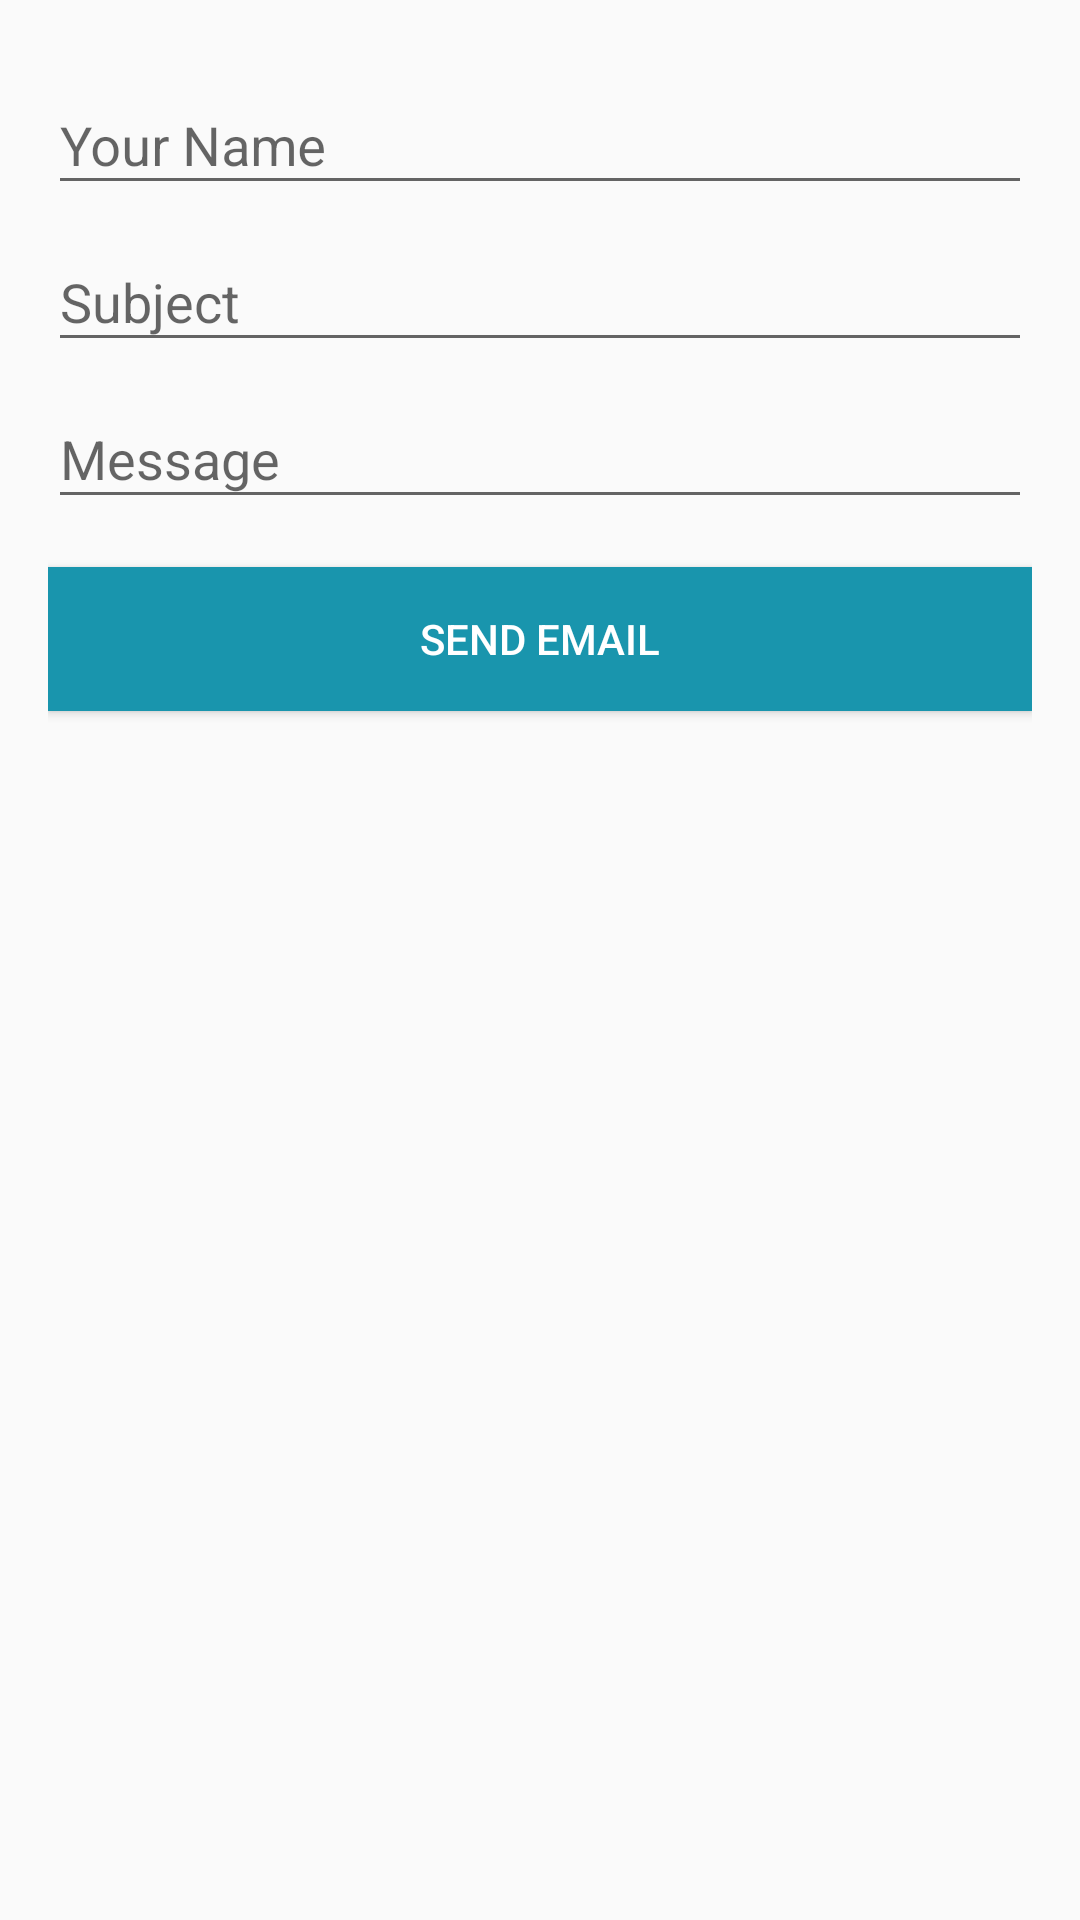

This screen was rendered from an Android layout file. Write that file and the resources it references.
<!-- AndroidManifest.xml: application theme AppTheme -->
<!-- res/layout/fragment_contact.xml -->
<FrameLayout xmlns:android="http://schemas.android.com/apk/res/android"
    xmlns:tools="http://schemas.android.com/tools"
    android:layout_width="match_parent"
    android:layout_height="match_parent"
    xmlns:app="http://schemas.android.com/apk/res-auto"
    tools:context="uni.uni.fragments.ContactFragment">

    <ScrollView
        android:layout_width="match_parent"
        android:layout_height="match_parent"
        app:layout_behavior="@string/appbar_scrolling_view_behavior">

        <LinearLayout
            android:layout_width="match_parent"
            android:layout_height="wrap_content"
            android:paddingStart="16dp"
            android:paddingEnd="16dp"
            android:paddingTop="16dp"
            android:paddingBottom="16dp"
            android:orientation="vertical">

            <android.support.design.widget.TextInputLayout
                android:id="@+id/contact_name_wrapper"
                android:layout_width="match_parent"
                android:layout_height="wrap_content">
                <android.support.design.widget.TextInputEditText
                    android:id="@+id/contact_name"
                    android:layout_width="match_parent"
                    android:layout_height="wrap_content"
                    android:inputType="text"
                    android:hint="@string/contact_form_name" />
            </android.support.design.widget.TextInputLayout>

            <android.support.design.widget.TextInputLayout
                android:id="@+id/contact_subject_wrapper"
                android:layout_width="match_parent"
                android:layout_height="wrap_content">
                <android.support.design.widget.TextInputEditText
                    android:id="@+id/contact_subject"
                    android:layout_width="match_parent"
                    android:layout_height="wrap_content"
                    android:inputType="text"
                    android:hint="@string/contact_form_subject" />
            </android.support.design.widget.TextInputLayout>

            <android.support.design.widget.TextInputLayout
                android:id="@+id/contact_message_wrapper"
                android:layout_width="match_parent"
                android:layout_height="wrap_content">
                <android.support.design.widget.TextInputEditText
                    android:id="@+id/contact_message"
                    android:layout_width="match_parent"
                    android:layout_height="wrap_content"
                    android:inputType="text"
                    android:hint="@string/contact_form_message" />
            </android.support.design.widget.TextInputLayout>

            <android.support.v7.widget.AppCompatButton
                android:id="@+id/send_message"
                android:background="@color/colorPrimary"
                android:layout_width="match_parent"
                android:layout_height="wrap_content"
                android:layout_marginTop="16dp"
                android:layout_marginBottom="16dp"
                android:paddingTop="12dp"
                android:paddingBottom="12dp"
                android:text="@string/contact_form_button"
                android:textColor="@android:color/white"
                android:textSize="14sp" />

        </LinearLayout>

    </ScrollView>

</FrameLayout>
<!-- resources referenced by this layout -->
<resources>
  <color name="colorPrimary">#1995AD</color>
  <string name="contact_form_button">Send Email</string>
  <string name="contact_form_message">Message</string>
  <string name="contact_form_name">Your Name</string>
  <string name="contact_form_subject">Subject</string>
  <style name="AppTheme" parent="Theme.AppCompat.Light.NoActionBar">
          
          <item name="colorPrimary">@color/colorPrimary</item>
          <item name="colorPrimaryDark">@color/colorPrimaryDark</item>
          <item name="colorAccent">@color/colorAccent</item>
  
      </style>
  <color name="colorPrimaryDark">#A1D6E2</color>
  <color name="colorAccent">#BCBABE</color>
</resources>
